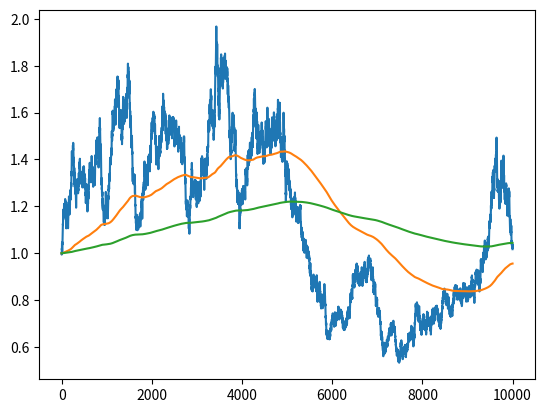

Source code (Python):
import matplotlib.pyplot as plt
import numpy as np
import random

def invgauss(sig=0.1):
    rpos = sig*np.sqrt(-np.log(1.0-random.random()))
    if random.random() < 0.5:
        rpos *= -1
    return rpos

def genSignal(n=10000, sigma=0.01):
    t = np.arange(n)
    y = [1.0]
    for i0, i1 in zip(t[:-1], t[1:]):
        y1 = np.log(y[-1])
        y2 = y1 + invgauss(sigma)
        y2 = np.exp(y2)
        y.append(y2)
    return t,y

def make_ema(t, p, s=3600): #1 hour default ema
    ema = [p[0]]
    for i in range(1, len(p)):
        dt = t[i] - t[i-1]
        #fog?
        S = 2.0 / (s+1)
        e = (ema[-1]-p[i]) * np.exp(-S*dt) + p[i]
        
        ema.append(e)
    return ema

#ema's parameter gradient is
#dema/ds = (p - ema(t))* dt/ds

def plot_one():
    t,y = genSignal()
    plt.plot(t,y)

    ema = make_ema(t, y, s=3600)
    plt.plot(t, ema)
    plt.show()

def plot_many(seed=400, t_x=6000, t_y=1.2, iters=40, init=360, rate=1000):
    random.seed(seed)
    t,y = genSignal()
    plt.plot(t,y)

    #target_x = 6000
    #target_y = 1.20

    target_x = t_x
    target_y = t_y

    plt.axhline(y=target_y, xmax=10000, color='black')
    plt.axvline(x=target_x, ymin=0, ymax=max(y), color='black')

    s = init

    ema = make_ema(t, y, s=s)
    plt.plot(t, ema)

    #gradient descent loop
    for i in range(iters):
        dE = target_y - ema[target_x]
        error = dE**2

        dErr_dEma = 2*dE
        #dEma / ds
        dEma_dS = (y[target_x] - ema[target_x])*(t[target_x]-t[target_x-1])
        ds = rate * dErr_dEma * dEma_dS
        print(ema[target_x], dE, s,ds)
        s -= ds * 10.0
        ema = make_ema(t, y, s=s)
        plt.plot(t, ema)
    plt.show()

def plot_profit_grad(seed=400, i_t_b=4000, i_t_s=6000, iters=40, rate=1000000):
    random.seed(seed)
    #t,y = genSignal()
    t = np.arange(10000)
    y = 1000.0*(-np.sin(t*(np.pi/5000)) + 2)
    plt.plot(t,y)

    #generate profit derivative
    dy = [0.0] + [a-b for a,b in zip(y[1:], y[:-1])]

    #profit initial state
    t_b = i_t_b
    t_s = i_t_s

    profit = y[t_s]/y[t_b]
    print(t_b, t_s, profit)

    dataset = [[t_b, t_s, profit]]

    #gradient descent loop
    for i in range(iters):
        #gradient descent profit func
        d_s = -profit*(dy[t_s]/y[t_s])
        d_b =  profit*(dy[t_b]/y[t_b])
        
        t_s -= int(rate*d_s)
        t_b -= int(rate*d_b)
        if len(y) <= t_s:
            t_s = len(y) - 1
        if t_b < 0:
            t_b = 0
        
        profit = y[t_s]/y[t_b]
        #print(t_b, t_s, profit)
        dataset.append([t_b, t_s, profit])

    #plot results
    buys = np.array(dataset)[:,0]
    sells = np.array(dataset)[:,1]

    p_b = np.array(list(map(lambda x: y[int(x)], buys)))
    p_s = np.array(list(map(lambda x: y[int(x)], sells)))
    
    plt.plot(buys, p_b, marker='o', color='red')
    plt.plot(sells, p_s, marker='o', color='blue')
    #plt.quiver(buys[:-1], p_b[:-1], buys[1:]-buys[:-1], p_b[1:]-p_b[:-1], scale_units='xy', angles='xy', scale=1)
    #plt.quiver(sells[:-1], p_s[:-1], sells[1:]-sells[:-1], p_s[1:]-p_s[:-1], scale_units='xy', angles='xy', scale=1)
    plt.quiver(buys[0], p_b[0], buys[-1]-buys[0], p_b[-1]-p_b[0], scale_units='xy', angles='xy', scale=1, width=0.01)
    plt.quiver(sells[0], p_s[0], sells[-1]-sells[0], p_s[-1]-p_s[0], scale_units='xy', angles='xy', scale=1, width=0.01)
    
    plt.show()

def plot_grad_descent(seed=400, i_fast=360, i_slow=3600, iters=40, rate=100):
    random.seed(seed)
    t,y = genSignal()
    #t = np.arange(10000)
    #y = 1000.0*(-np.sin(t*(np.pi/5000)) + 2)
    plt.plot(t,y)

    ema_f = make_ema(t, y, s=3600)
    ema_s = make_ema(t, y, s=3600*4)
    plt.plot(t, ema_f)
    plt.plot(t, ema_s)

    plt.show()
    return

    #generate profit derivative
    dy = [0.0] + [a-b for a,b in zip(y[1:], y[:-1])]

    #profit initial state
    t_b = i_t_b
    t_s = i_t_s

    profit = y[t_s]/y[t_b]
    print(t_b, t_s, profit)

    dataset = [[t_b, t_s, profit]]

    #gradient descent loop
    for i in range(iters):
        #gradient descent profit func
        d_s = -profit*(dy[t_s]/y[t_s])
        d_b =  profit*(dy[t_b]/y[t_b])
        
        t_s -= int(rate*d_s)
        t_b -= int(rate*d_b)
        if len(y) <= t_s:
            t_s = len(y) - 1
        if t_b < 0:
            t_b = 0
        
        profit = y[t_s]/y[t_b]
        #print(t_b, t_s, profit)
        dataset.append([t_b, t_s, profit])

    #plot results
    buys = np.array(dataset)[:,0]
    sells = np.array(dataset)[:,1]

    p_b = np.array(list(map(lambda x: y[int(x)], buys)))
    p_s = np.array(list(map(lambda x: y[int(x)], sells)))
    
    plt.plot(buys, p_b, marker='o', color='red')
    plt.plot(sells, p_s, marker='o', color='blue')
    #plt.quiver(buys[:-1], p_b[:-1], buys[1:]-buys[:-1], p_b[1:]-p_b[:-1], scale_units='xy', angles='xy', scale=1)
    #plt.quiver(sells[:-1], p_s[:-1], sells[1:]-sells[:-1], p_s[1:]-p_s[:-1], scale_units='xy', angles='xy', scale=1)
    plt.quiver(buys[0], p_b[0], buys[-1]-buys[0], p_b[-1]-p_b[0], scale_units='xy', angles='xy', scale=1, width=0.01)
    plt.quiver(sells[0], p_s[0], sells[-1]-sells[0], p_s[-1]-p_s[0], scale_units='xy', angles='xy', scale=1, width=0.01)
    
    plt.show()

if __name__ == "__main__":
    #plot_one()
    #plot_many()
    #plot_profit_grad()
    plot_grad_descent()
